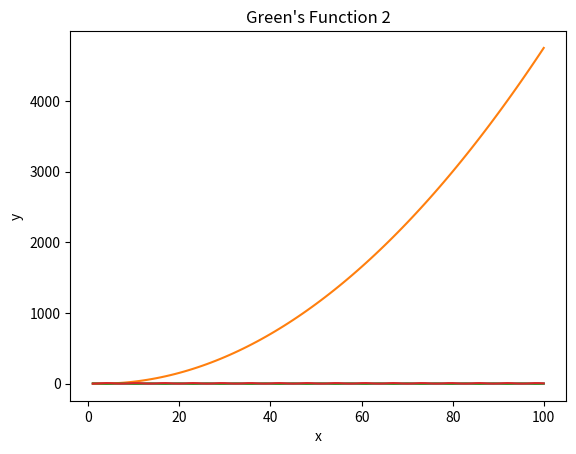

Reproduce this figure in Python.
# [redacted]
# [redacted]
# 2/22/2023
# Green's Function Code

# imports necessary libraries
import numpy as np
from matplotlib import pyplot as plt
import math


# result for homogenous equation of part 1
def h1_equation(x):
    return (-3/4) * pow(math.e, -2*x)


# result for Green's function equation of part 1
def g1_equation(t):
    return ((1/2) * pow(t, 2)) - ((3/2) * t) + (3/4) - ((3/4) * (pow(math.e, -2*t)))


# result for homogenous equation of part 2
def h2_equation(x):
    return 4 * math.cos(x)


# result for Green's function equation of part 2
def g2_equation(t):
    return 4 - 4 * math.cos(t)


# creates empty arrays for y values
h1_y = []
g1_y = []
h2_y = []
g2_y = []

# populates arrays with first 100 values from equations
for i in range(100):
    h1_y.append(h1_equation(i))
    g1_y.append(g1_equation(i))
    h2_y.append(h2_equation(i))
    g2_y.append(g2_equation(i))

# uses linspace to generate x values
x = np.linspace(1, 100, 100)

# plots the homogenous equation of part 1
plt.plot(x, h1_y)
plt.xlabel('x')
plt.ylabel('y')
plt.title("Homogenous Equation 1")
plt.show()
# plots the Green's function result of part 1
plt.plot(x, g1_y)
plt.xlabel('x')
plt.ylabel('y')
plt.title("Green's Function 1")
plt.show()
# plots the homogenous equation of part 2
plt.plot(x, h2_y)
plt.xlabel('x')
plt.ylabel('y')
plt.title("Homogenous Equation 2")
plt.show()
# plots the Green's function result of part 2
plt.plot(x, g2_y)
plt.xlabel('x')
plt.ylabel('y')
plt.title("Green's Function 2")
plt.show()

